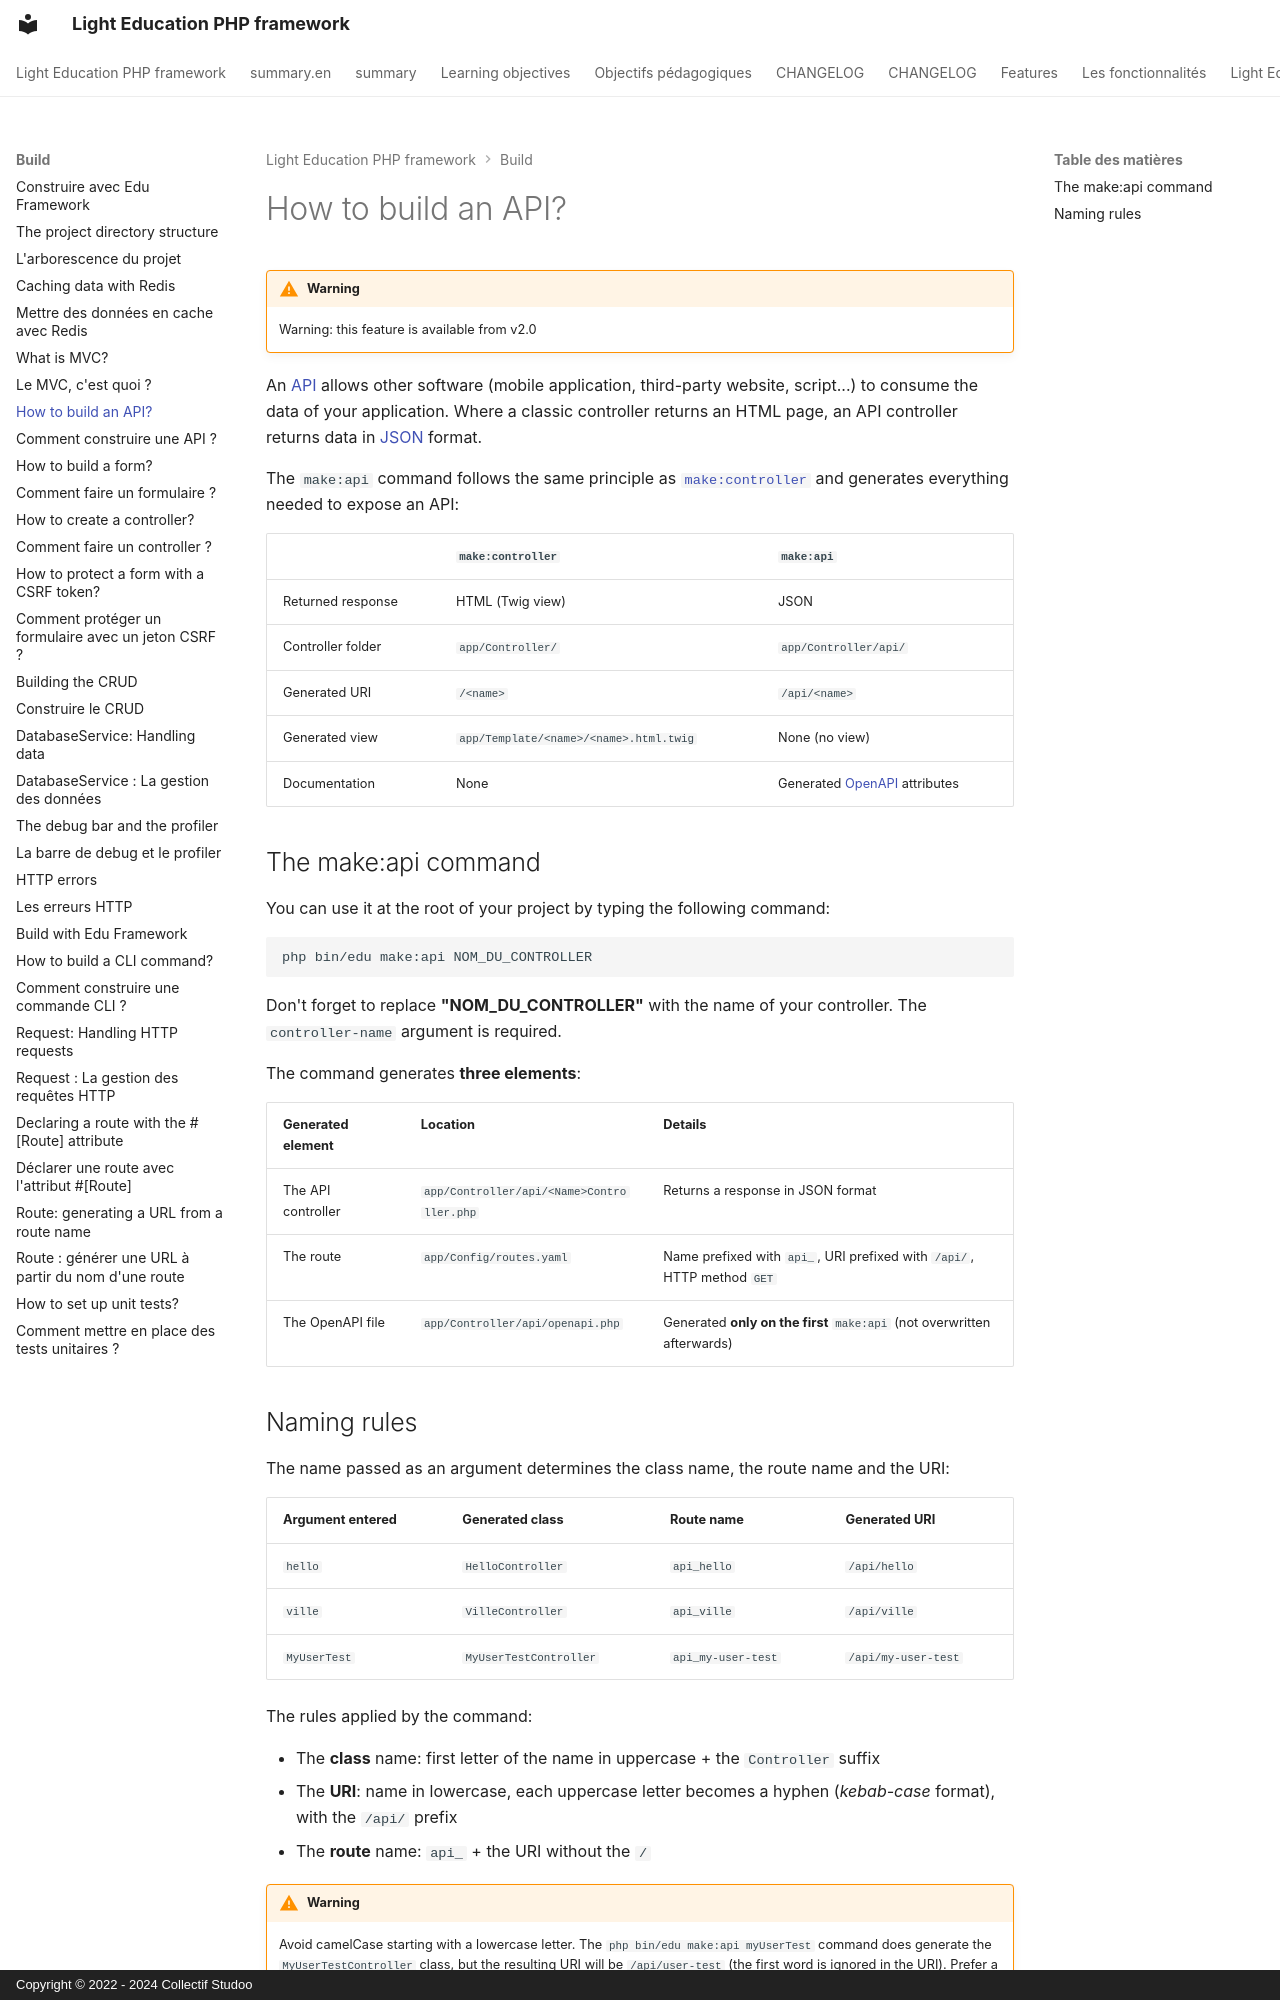

repository: studoo-app/edu-framework · page: build/controller-edu-api.en/index.html · generator: mkdocs · copyright: Copyright © 2022 - 2024 Collectif Studoo

# How to build an API?

!!! warning "Warning"

    Warning: this feature is available from v2.0

An [API](../annexes/glossaire.md#api){:target="_blank"} allows other software (mobile application, third-party website, script...) to consume the data of your application.
Where a classic controller returns an HTML page, an API controller returns data in [JSON](../annexes/glossaire.md#json){:target="_blank"} format.

The `make:api` command follows the same principle as [`make:controller`](controller-edu.md) and generates everything needed to expose an API:

|                       | `make:controller`                     | `make:api`                              |
|-----------------------|---------------------------------------|-----------------------------------------|
| Returned response     | HTML (Twig view)                      | JSON                                    |
| Controller folder     | `app/Controller/`                     | `app/Controller/api/`                   |
| Generated URI         | `/<name>`                             | `/api/<name>`                           |
| Generated view        | `app/Template/<name>/<name>.html.twig`| None (no view)                          |
| Documentation         | None                                  | Generated [OpenAPI](https://swagger.io/specification/){:target="_blank"} attributes |

## The make:api command

You can use it at the root of your project by typing the following command:

```Shell
php bin/edu make:api NOM_DU_CONTROLLER
```

Don't forget to replace **"NOM_DU_CONTROLLER"** with the name of your controller. The `controller-name` argument is required.

The command generates **three elements**:

| Generated element     | Location                                      | Details                                                                                    |
|-----------------------|-----------------------------------------------|--------------------------------------------------------------------------------------------|
| The API controller    | `app/Controller/api/<Name>Controller.php`     | Returns a response in JSON format                                                          |
| The route             | `app/Config/routes.yaml`                      | Name prefixed with `api_`, URI prefixed with `/api/`, HTTP method `GET`                     |
| The OpenAPI file      | `app/Controller/api/openapi.php`              | Generated **only on the first** `make:api` (not overwritten afterwards)                     |
